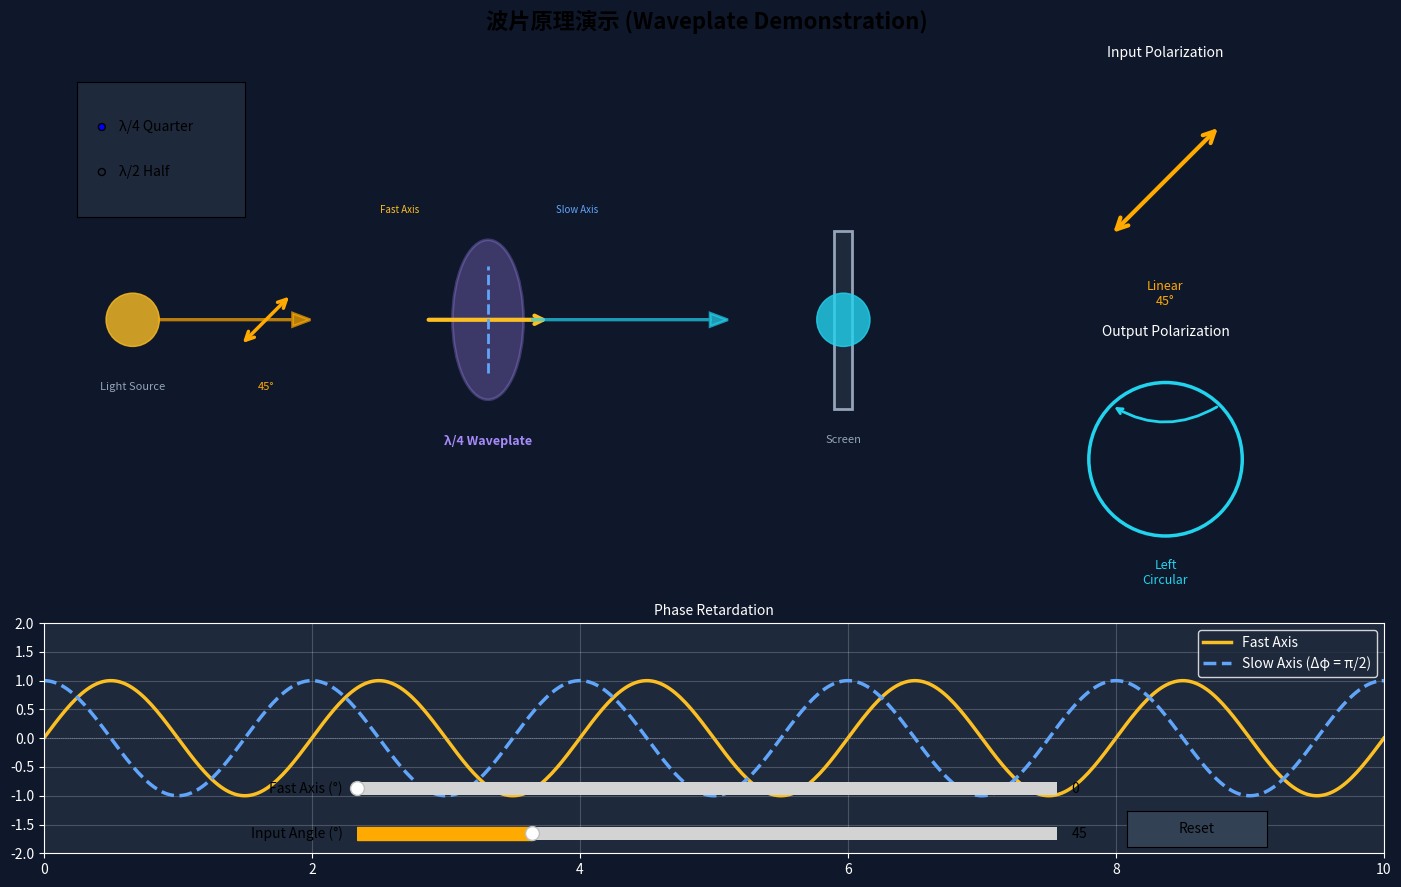

The matplotlib source for this figure:
#!/usr/bin/env python3
"""
波片原理演示 (Waveplate Demonstration)
====================================

演示四分之一波片(λ/4)和二分之一波片(λ/2)如何改变光的偏振态。

物理原理：
---------
1. **λ/4 波片** (Quarter-Wave Plate):
   - 相位延迟: Δφ = π/2 (90°)
   - 快轴与慢轴的相位差为90度
   - 应用：
     * 45°线偏振 → 圆偏振 (右旋RCP)
     * 135°线偏振 → 圆偏振 (左旋LCP)
     * 0°/90°线偏振 → 保持不变
     * 其他角度 → 椭圆偏振

2. **λ/2 波片** (Half-Wave Plate):
   - 相位延迟: Δφ = π (180°)
   - 快轴与慢轴的相位差为180度
   - 旋转公式: θ_out = 2θ_fast - θ_in
   - 应用：线偏振方向旋转，保持线偏振态

Jones矩阵表示：
-------------
λ/4波片（快轴沿x轴）:
    ⎡ 1   0  ⎤
    ⎣ 0  -i  ⎦

λ/2波片（快轴沿x轴）:
    ⎡ 1   0  ⎤
    ⎣ 0  -1  ⎦

旋转后的波片矩阵:
    R(-θ) · Waveplate · R(θ)

依赖库：
-------
pip install numpy matplotlib

使用方法：
---------
python waveplate.py

作者: PolarCraft Team
日期: 2026-01-14
许可: MIT License
"""

import numpy as np
import matplotlib.pyplot as plt
from matplotlib.widgets import Slider, RadioButtons, Button
from matplotlib.patches import Ellipse, FancyArrowPatch, Circle
from matplotlib.patches import Rectangle

# ============================================================================
# 物理常量
# ============================================================================
I0 = 1.0  # 初始光强


# ============================================================================
# Jones矩阵计算
# ============================================================================

def rotation_matrix(theta_rad):
    """
    旋转矩阵 R(θ)

    参数:
        theta_rad: 旋转角度（弧度）

    返回:
        2x2 旋转矩阵
    """
    c = np.cos(theta_rad)
    s = np.sin(theta_rad)
    return np.array([[c, s], [-s, c]])


def jones_linear_polarizer(theta_rad):
    """
    线偏振光的Jones矢量

    E = [cos(θ), sin(θ)]ᵀ
    """
    return np.array([np.cos(theta_rad), np.sin(theta_rad)], dtype=complex)


def jones_quarter_waveplate(fast_axis_rad):
    """
    λ/4 波片的Jones矩阵（快轴方向为fast_axis_rad）

    相位延迟 π/2:
        快轴方向分量: e^(iπ/4)
        慢轴方向分量: e^(-iπ/4)

    矩阵（快轴沿x）:
        ⎡ 1   0  ⎤
        ⎣ 0  -i  ⎦

    旋转后: R(-θ) · M · R(θ)
    """
    # 快轴沿x轴的波片矩阵
    M = np.array([[1, 0], [0, -1j]], dtype=complex)

    # 旋转到指定快轴方向
    R = rotation_matrix(fast_axis_rad)
    R_inv = rotation_matrix(-fast_axis_rad)

    return R_inv @ M @ R


def jones_half_waveplate(fast_axis_rad):
    """
    λ/2 波片的Jones矩阵（快轴方向为fast_axis_rad）

    相位延迟 π:
        快轴方向分量: e^(iπ/2) = i
        慢轴方向分量: e^(-iπ/2) = -i

    矩阵（快轴沿x）:
        ⎡ 1   0  ⎤
        ⎣ 0  -1  ⎦

    旋转后: R(-θ) · M · R(θ)
    """
    # 快轴沿x轴的波片矩阵
    M = np.array([[1, 0], [0, -1]], dtype=complex)

    # 旋转到指定快轴方向
    R = rotation_matrix(fast_axis_rad)
    R_inv = rotation_matrix(-fast_axis_rad)

    return R_inv @ M @ R


def apply_waveplate(input_jones, waveplate_matrix):
    """
    应用波片到输入Jones矢量

    output = M · input
    """
    return waveplate_matrix @ input_jones


def calculate_intensity(jones_vector):
    """
    计算Jones矢量的强度

    I = |E_x|² + |E_y|²
    """
    return np.abs(jones_vector[0])**2 + np.abs(jones_vector[1])**2


def classify_polarization_state(jones_vector, tolerance=0.05):
    """
    根据Jones矢量判断偏振态类型

    返回:
        ('linear', angle) - 线偏振，角度
        ('circular-r', 0) - 右旋圆偏振
        ('circular-l', 0) - 左旋圆偏振
        ('elliptical', angle) - 椭圆偏振，长轴角度
    """
    Ex = jones_vector[0]
    Ey = jones_vector[1]

    # 归一化
    norm = np.sqrt(np.abs(Ex)**2 + np.abs(Ey)**2)
    if norm < 1e-10:
        return ('linear', 0)

    Ex_n = Ex / norm
    Ey_n = Ey / norm

    # 相位差
    phase_diff = np.angle(Ey_n) - np.angle(Ex_n)
    phase_diff = (phase_diff + np.pi) % (2 * np.pi) - np.pi  # 归一化到[-π, π]

    # 强度比
    I_ratio = np.abs(Ey_n) / (np.abs(Ex_n) + 1e-10)

    # 判断偏振态
    # 线偏振: 相位差 ≈ 0 或 ≈ π
    if abs(phase_diff) < tolerance or abs(abs(phase_diff) - np.pi) < tolerance:
        angle_rad = np.arctan2(np.real(Ey_n), np.real(Ex_n))
        angle_deg = np.degrees(angle_rad) % 180
        return ('linear', angle_deg)

    # 圆偏振: |Ex| ≈ |Ey| 且 相位差 ≈ ±π/2
    if abs(I_ratio - 1) < tolerance:
        if abs(abs(phase_diff) - np.pi/2) < tolerance:
            if phase_diff > 0:
                return ('circular-r', 0)  # 右旋（从光源看顺时针）
            else:
                return ('circular-l', 0)  # 左旋（从光源看逆时针）

    # 否则为椭圆偏振
    angle_rad = np.arctan2(np.imag(Ex_n * np.conj(Ey_n)), np.real(Ex_n * np.conj(Ey_n))) / 2
    angle_deg = np.degrees(angle_rad) % 180
    return ('elliptical', angle_deg)


# ============================================================================
# 可视化
# ============================================================================

class WaveplateDemo:
    """波片演示交互界面"""

    def __init__(self):
        # 初始参数
        self.waveplate_type = 'quarter'  # 'quarter' or 'half'
        self.input_angle = 45  # 输入偏振角度（度）
        self.fast_axis_angle = 0  # 快轴角度（度）

        # 创建图形
        self.fig = plt.figure(figsize=(14, 9))
        self.fig.suptitle('波片原理演示 (Waveplate Demonstration)',
                         fontsize=16, fontweight='bold')

        # 设置深色背景
        self.fig.patch.set_facecolor('#0f172a')

        # 主面板：光路图
        self.ax_main = plt.subplot2grid((3, 3), (0, 0), colspan=2, rowspan=2)
        self.ax_main.set_facecolor('#1e293b')
        self.ax_main.set_xlim(0, 10)
        self.ax_main.set_ylim(0, 5)
        self.ax_main.axis('off')
        self.ax_main.set_aspect('equal')

        # 输入偏振态
        self.ax_input = plt.subplot2grid((3, 3), (0, 2))
        self.ax_input.set_facecolor('#1e293b')
        self.ax_input.set_xlim(-1.5, 1.5)
        self.ax_input.set_ylim(-1.5, 1.5)
        self.ax_input.set_aspect('equal')
        self.ax_input.set_title('Input Polarization', color='white', fontsize=10)
        self.ax_input.axis('off')

        # 输出偏振态
        self.ax_output = plt.subplot2grid((3, 3), (1, 2))
        self.ax_output.set_facecolor('#1e293b')
        self.ax_output.set_xlim(-1.5, 1.5)
        self.ax_output.set_ylim(-1.5, 1.5)
        self.ax_output.set_aspect('equal')
        self.ax_output.set_title('Output Polarization', color='white', fontsize=10)
        self.ax_output.axis('off')

        # 相位延迟图
        self.ax_phase = plt.subplot2grid((3, 3), (2, 0), colspan=3)
        self.ax_phase.set_facecolor('#1e293b')
        self.ax_phase.set_xlim(0, 10)
        self.ax_phase.set_ylim(-2, 2)
        self.ax_phase.set_title('Phase Retardation', color='white', fontsize=10)
        self.ax_phase.set_xlabel('Position', color='white')
        self.ax_phase.set_ylabel('Amplitude', color='white')
        self.ax_phase.tick_params(colors='white')
        self.ax_phase.spines['bottom'].set_color('white')
        self.ax_phase.spines['top'].set_color('white')
        self.ax_phase.spines['left'].set_color('white')
        self.ax_phase.spines['right'].set_color('white')

        # 创建控件
        self.create_controls()

        # 初始绘制
        self.update_plot()

        plt.tight_layout()
        plt.show()

    def create_controls(self):
        """创建交互控件"""
        # 波片类型选择（单选按钮）
        ax_radio = plt.axes([0.05, 0.75, 0.12, 0.15])
        ax_radio.set_facecolor('#1e293b')
        self.radio = RadioButtons(ax_radio, ('λ/4 Quarter', 'λ/2 Half'),
                                  active=0 if self.waveplate_type == 'quarter' else 1)
        self.radio.on_clicked(self.on_waveplate_type_changed)

        # 输入角度滑块
        ax_input_angle = plt.axes([0.25, 0.05, 0.5, 0.03])
        ax_input_angle.set_facecolor('#1e293b')
        self.slider_input = Slider(ax_input_angle, 'Input Angle (°)',
                                   0, 180, valinit=self.input_angle,
                                   valstep=5, color='#ffaa00')
        self.slider_input.on_changed(self.on_input_changed)

        # 快轴角度滑块
        ax_fast_axis = plt.axes([0.25, 0.10, 0.5, 0.03])
        ax_fast_axis.set_facecolor('#1e293b')
        self.slider_fast_axis = Slider(ax_fast_axis, 'Fast Axis (°)',
                                       0, 180, valinit=self.fast_axis_angle,
                                       valstep=5, color='#fbbf24')
        self.slider_fast_axis.on_changed(self.on_fast_axis_changed)

        # 重置按钮
        ax_reset = plt.axes([0.80, 0.05, 0.1, 0.04])
        self.btn_reset = Button(ax_reset, 'Reset', color='#334155', hovercolor='#475569')
        self.btn_reset.on_clicked(self.on_reset)

    def on_waveplate_type_changed(self, label):
        """波片类型改变回调"""
        self.waveplate_type = 'quarter' if label == 'λ/4 Quarter' else 'half'
        self.update_plot()

    def on_input_changed(self, val):
        """输入角度改变回调"""
        self.input_angle = val
        self.update_plot()

    def on_fast_axis_changed(self, val):
        """快轴角度改变回调"""
        self.fast_axis_angle = val
        self.update_plot()

    def on_reset(self, event):
        """重置按钮回调"""
        self.input_angle = 45
        self.fast_axis_angle = 0
        self.slider_input.set_val(45)
        self.slider_fast_axis.set_val(0)
        self.update_plot()

    def update_plot(self):
        """更新所有图形"""
        # 清除所有子图
        self.ax_main.clear()
        self.ax_input.clear()
        self.ax_output.clear()
        self.ax_phase.clear()

        # 重新设置
        self.ax_main.set_xlim(0, 10)
        self.ax_main.set_ylim(0, 5)
        self.ax_main.axis('off')
        self.ax_main.set_aspect('equal')
        self.ax_main.set_facecolor('#1e293b')

        self.ax_input.set_xlim(-1.5, 1.5)
        self.ax_input.set_ylim(-1.5, 1.5)
        self.ax_input.set_aspect('equal')
        self.ax_input.axis('off')
        self.ax_input.set_facecolor('#1e293b')
        self.ax_input.set_title('Input Polarization', color='white', fontsize=10)

        self.ax_output.set_xlim(-1.5, 1.5)
        self.ax_output.set_ylim(-1.5, 1.5)
        self.ax_output.set_aspect('equal')
        self.ax_output.axis('off')
        self.ax_output.set_facecolor('#1e293b')
        self.ax_output.set_title('Output Polarization', color='white', fontsize=10)

        self.ax_phase.set_xlim(0, 10)
        self.ax_phase.set_ylim(-2, 2)
        self.ax_phase.set_facecolor('#1e293b')
        self.ax_phase.set_title('Phase Retardation', color='white', fontsize=10)
        self.ax_phase.tick_params(colors='white')
        for spine in self.ax_phase.spines.values():
            spine.set_color('white')

        # ========== 物理计算 ==========
        input_rad = np.radians(self.input_angle)
        fast_axis_rad = np.radians(self.fast_axis_angle)

        # 输入Jones矢量
        input_jones = jones_linear_polarizer(input_rad)

        # 波片矩阵
        if self.waveplate_type == 'quarter':
            waveplate_matrix = jones_quarter_waveplate(fast_axis_rad)
        else:
            waveplate_matrix = jones_half_waveplate(fast_axis_rad)

        # 输出Jones矢量
        output_jones = apply_waveplate(input_jones, waveplate_matrix)

        # 偏振态分类
        input_state, input_state_angle = classify_polarization_state(input_jones)
        output_state, output_state_angle = classify_polarization_state(output_jones)

        # ========== 绘制光路图 ==========
        self.draw_optical_path(input_rad, fast_axis_rad, output_state)

        # ========== 绘制输入偏振态 ==========
        self.draw_polarization_state(self.ax_input, input_jones, input_state,
                                     input_state_angle, '#ffaa00')

        # ========== 绘制输出偏振态 ==========
        output_color = {
            'linear': '#44ff44',
            'circular-r': '#22d3ee',
            'circular-l': '#22d3ee',
            'elliptical': '#a78bfa'
        }.get(output_state, '#ffffff')

        self.draw_polarization_state(self.ax_output, output_jones, output_state,
                                     output_state_angle, output_color)

        # ========== 绘制相位延迟图 ==========
        self.draw_phase_diagram()

        # 刷新画布
        self.fig.canvas.draw_idle()

    def draw_optical_path(self, input_rad, fast_axis_rad, output_state):
        """绘制光路图"""
        # 光源
        source_x, source_y = 1, 2.5
        circle = Circle((source_x, source_y), 0.3, color='#fbbf24', alpha=0.8)
        self.ax_main.add_patch(circle)
        self.ax_main.text(source_x, source_y - 0.7, 'Light Source',
                         ha='center', va='top', color='#94a3b8', fontsize=8)

        # 输入光束
        self.ax_main.arrow(source_x + 0.3, source_y, 1.5, 0,
                          head_width=0.15, head_length=0.2,
                          fc='#ffaa00', ec='#ffaa00', alpha=0.7, linewidth=2)

        # 输入偏振方向指示
        input_x, input_y = 2.5, 2.5
        dx = 0.4 * np.cos(input_rad)
        dy = 0.4 * np.sin(input_rad)
        arrow = FancyArrowPatch((input_x - dx, input_y - dy), (input_x + dx, input_y + dy),
                               arrowstyle='<->', mutation_scale=15,
                               linewidth=2.5, color='#ffaa00')
        self.ax_main.add_patch(arrow)
        self.ax_main.text(input_x, input_y - 0.7, f'{self.input_angle:.0f}°',
                         ha='center', va='top', color='#ffaa00', fontsize=8)

        # 波片
        waveplate_x, waveplate_y = 5, 2.5
        waveplate_color = '#a78bfa' if self.waveplate_type == 'quarter' else '#f472b6'
        waveplate_label = 'λ/4' if self.waveplate_type == 'quarter' else 'λ/2'

        ellipse = Ellipse((waveplate_x, waveplate_y), 0.8, 1.8,
                         facecolor=waveplate_color, edgecolor=waveplate_color,
                         alpha=0.3, linewidth=2)
        self.ax_main.add_patch(ellipse)
        self.ax_main.text(waveplate_x, waveplate_y - 1.3, f'{waveplate_label} Waveplate',
                         ha='center', va='top', color=waveplate_color, fontsize=9,
                         fontweight='bold')

        # 快轴指示（黄色）
        fast_dx = 0.7 * np.cos(fast_axis_rad)
        fast_dy = 0.7 * np.sin(fast_axis_rad)
        fast_arrow = FancyArrowPatch((waveplate_x - fast_dx, waveplate_y - fast_dy),
                                    (waveplate_x + fast_dx, waveplate_y + fast_dy),
                                    arrowstyle='->', mutation_scale=15,
                                    linewidth=3, color='#fbbf24')
        self.ax_main.add_patch(fast_arrow)
        self.ax_main.text(waveplate_x - 1.0, waveplate_y + 1.2, 'Fast Axis',
                         ha='center', color='#fbbf24', fontsize=7)

        # 慢轴指示（蓝色，虚线）
        slow_rad = fast_axis_rad + np.pi / 2
        slow_dx = 0.6 * np.cos(slow_rad)
        slow_dy = 0.6 * np.sin(slow_rad)
        self.ax_main.plot([waveplate_x - slow_dx, waveplate_x + slow_dx],
                         [waveplate_y - slow_dy, waveplate_y + slow_dy],
                         '--', color='#60a5fa', linewidth=2)
        self.ax_main.text(waveplate_x + 1.0, waveplate_y + 1.2, 'Slow Axis',
                         ha='center', color='#60a5fa', fontsize=7)

        # 输出光束
        output_color = {
            'linear': '#44ff44',
            'circular-r': '#22d3ee',
            'circular-l': '#22d3ee',
            'elliptical': '#a78bfa'
        }.get(output_state, '#ffffff')

        self.ax_main.arrow(waveplate_x + 0.5, waveplate_y, 2.0, 0,
                          head_width=0.15, head_length=0.2,
                          fc=output_color, ec=output_color, alpha=0.7, linewidth=2)

        # 观察屏
        screen_x = 9
        screen = Rectangle((screen_x - 0.1, waveplate_y - 1), 0.2, 2,
                          facecolor='#1e293b', edgecolor='#94a3b8', linewidth=2)
        self.ax_main.add_patch(screen)

        # 屏幕光斑
        spot = Circle((screen_x, waveplate_y), 0.3, color=output_color, alpha=0.8)
        self.ax_main.add_patch(spot)
        self.ax_main.text(screen_x, waveplate_y - 1.3, 'Screen',
                         ha='center', va='top', color='#94a3b8', fontsize=8)

    def draw_polarization_state(self, ax, jones_vector, state_type, angle, color):
        """绘制偏振态指示"""
        if state_type == 'linear':
            # 线偏振 - 双向箭头
            angle_rad = np.radians(angle)
            dx = np.cos(angle_rad)
            dy = np.sin(angle_rad)
            arrow = FancyArrowPatch((-dx, -dy), (dx, dy),
                                   arrowstyle='<->', mutation_scale=20,
                                   linewidth=3, color=color)
            ax.add_patch(arrow)
            ax.text(0, -1.3, f'Linear\n{angle:.0f}°',
                   ha='center', va='top', color=color, fontsize=9)

        elif state_type in ['circular-r', 'circular-l']:
            # 圆偏振 - 圆圈 + 旋转箭头
            circle = Circle((0, 0), 1, fill=False, edgecolor=color, linewidth=2.5)
            ax.add_patch(circle)

            # 旋转方向指示
            if state_type == 'circular-r':
                # 右旋（顺时针）
                ax.annotate('', xy=(0.7, 0.7), xytext=(-0.7, 0.7),
                           arrowprops=dict(arrowstyle='->', color=color, lw=2,
                                         connectionstyle="arc3,rad=0.3"))
                ax.text(0, -1.3, 'Right\nCircular',
                       ha='center', va='top', color=color, fontsize=9)
            else:
                # 左旋（逆时针）
                ax.annotate('', xy=(-0.7, 0.7), xytext=(0.7, 0.7),
                           arrowprops=dict(arrowstyle='->', color=color, lw=2,
                                         connectionstyle="arc3,rad=-0.3"))
                ax.text(0, -1.3, 'Left\nCircular',
                       ha='center', va='top', color=color, fontsize=9)

        else:
            # 椭圆偏振
            # 计算椭圆参数
            Ex = jones_vector[0]
            Ey = jones_vector[1]
            a = np.abs(Ex)  # 长半轴
            b = np.abs(Ey)  # 短半轴

            # 确保a >= b
            if b > a:
                a, b = b, a
                angle = (angle + 90) % 180

            ellipse = Ellipse((0, 0), 2*a, 2*b, angle=angle,
                            fill=False, edgecolor=color, linewidth=2.5)
            ax.add_patch(ellipse)
            ax.text(0, -1.3, f'Elliptical\n{angle:.0f}°',
                   ha='center', va='top', color=color, fontsize=9)

    def draw_phase_diagram(self):
        """绘制相位延迟示意图"""
        x = np.linspace(0, 10, 500)
        wavelength = 2.0

        # 快轴分量（黄色）
        y_fast = np.sin(2 * np.pi * x / wavelength)
        self.ax_phase.plot(x, y_fast, color='#fbbf24', linewidth=2.5, label='Fast Axis')

        # 慢轴分量（蓝色，带相位延迟）
        if self.waveplate_type == 'quarter':
            phase_shift = np.pi / 2  # λ/4
            label_text = 'Slow Axis (Δφ = π/2)'
        else:
            phase_shift = np.pi  # λ/2
            label_text = 'Slow Axis (Δφ = π)'

        y_slow = np.sin(2 * np.pi * x / wavelength + phase_shift)
        self.ax_phase.plot(x, y_slow, color='#60a5fa', linewidth=2.5,
                          linestyle='--', label=label_text)

        self.ax_phase.legend(loc='upper right', facecolor='#1e293b',
                            edgecolor='white', labelcolor='white')
        self.ax_phase.axhline(0, color='#94a3b8', linewidth=0.5, linestyle=':')
        self.ax_phase.grid(True, alpha=0.2, color='white')


# ============================================================================
# 主程序
# ============================================================================

if __name__ == '__main__':
    print("=" * 70)
    print("波片原理演示 (Waveplate Demonstration)")
    print("=" * 70)
    print("\n物理原理:")
    print("  λ/4 波片: 相位延迟 π/2 (90°)")
    print("    - 45°线偏振 → 圆偏振")
    print("    - 0°/90°线偏振 → 保持不变")
    print("    - 其他角度 → 椭圆偏振")
    print("\n  λ/2 波片: 相位延迟 π (180°)")
    print("    - 输出角度 = 2 × 快轴角度 - 输入角度")
    print("    - 实现线偏振方向旋转")
    print("\n交互说明:")
    print("  - 使用单选按钮切换波片类型")
    print("  - 拖动滑块调整输入角度和快轴角度")
    print("  - 观察输出偏振态的变化")
    print("  - 点击Reset按钮恢复默认设置")
    print("\n")

    # 启动交互演示
    demo = WaveplateDemo()
